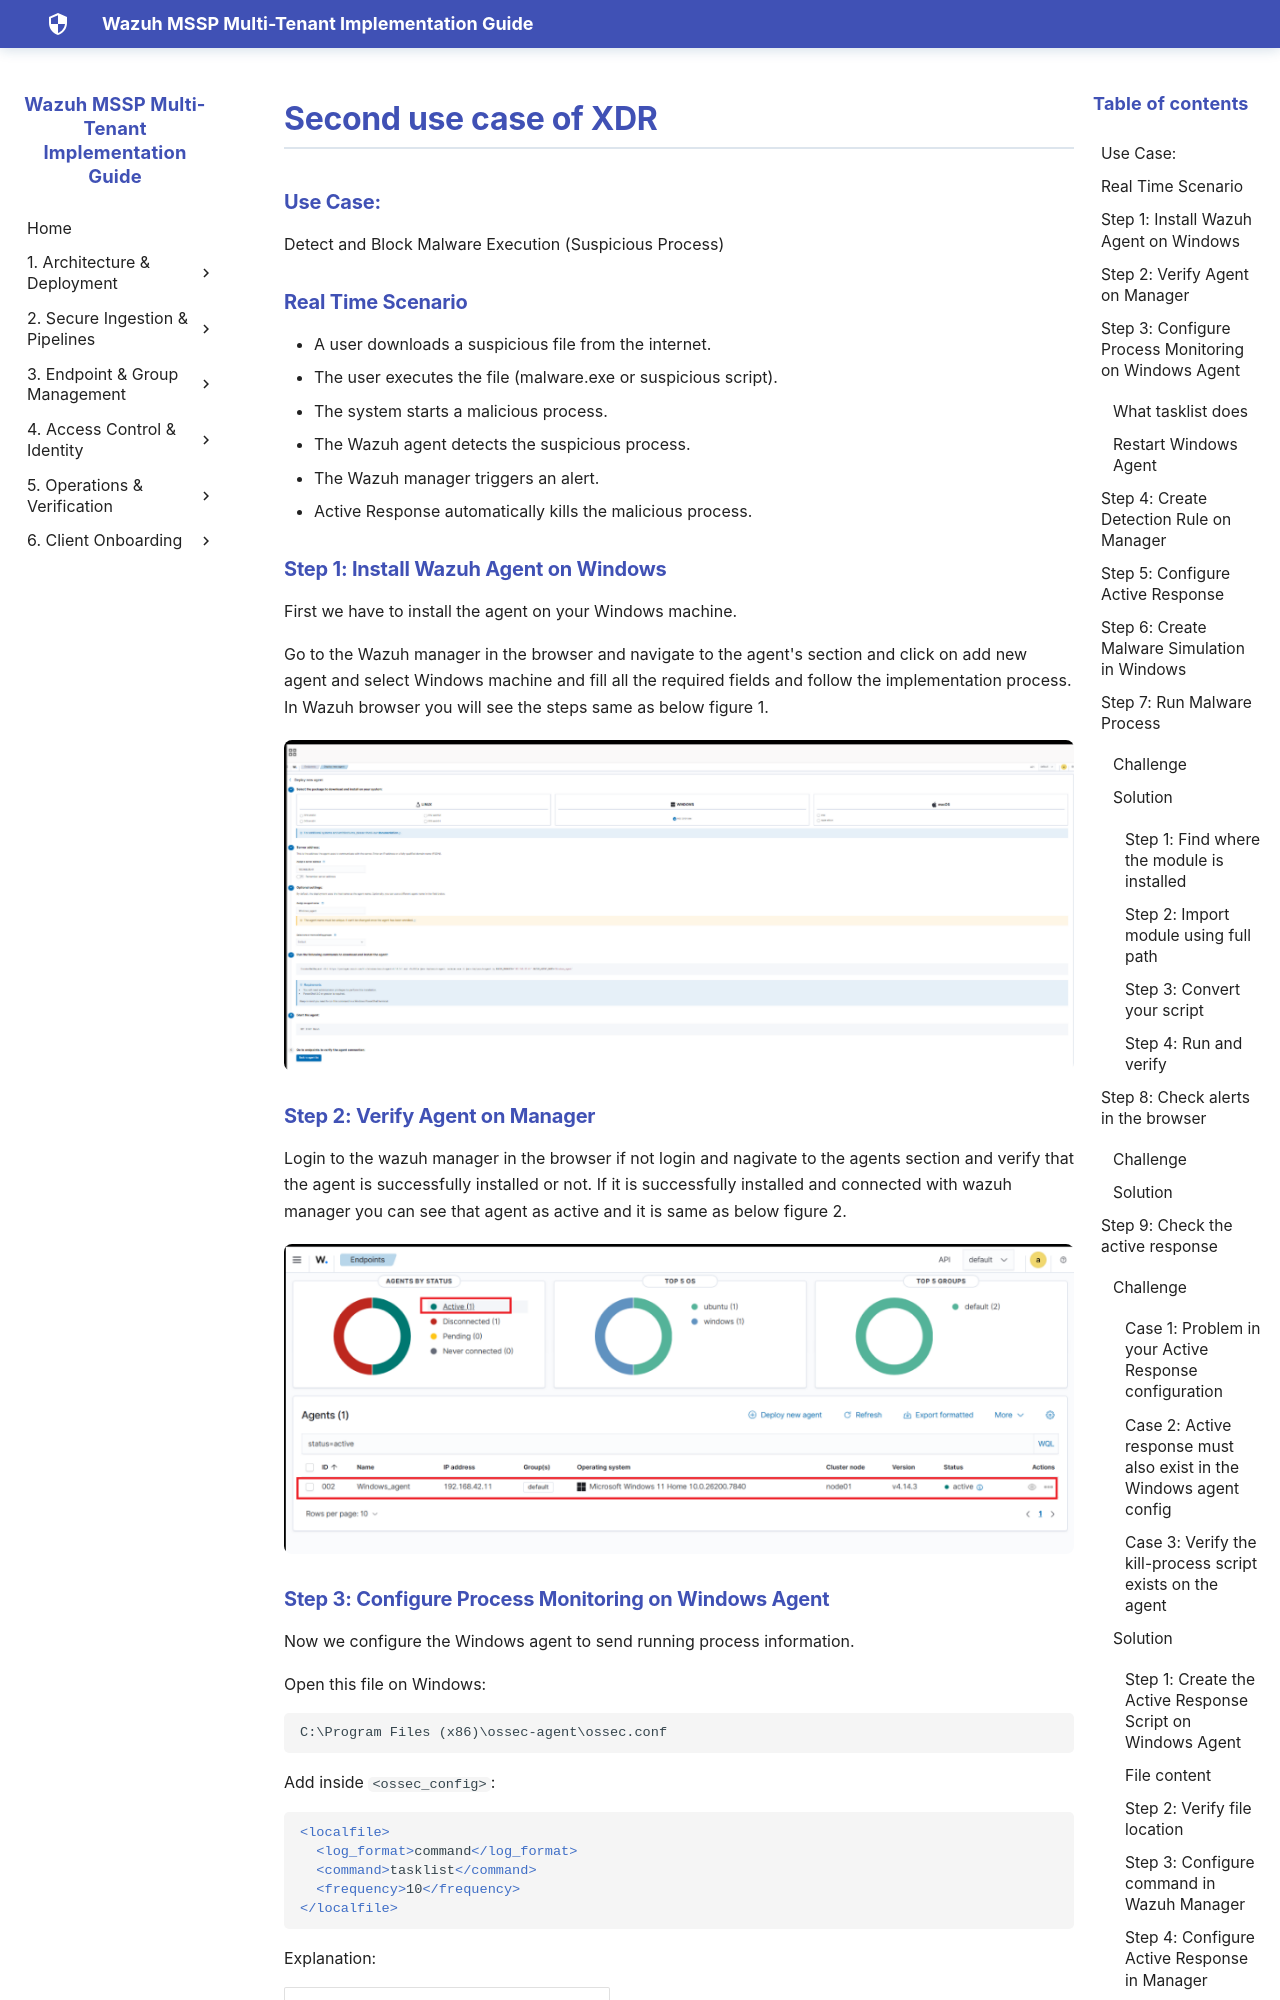

repository: SaiKrishnaCharyGuntupalli/wazuh-html-docs · page: POC's/Sai Krishna/Second use case of XDR/Second use case of XDR/index.html · generator: mkdocs

# Second use case of XDR

### Use Case:

Detect and Block Malware Execution (Suspicious Process)

### Real Time Scenario

- A user downloads a suspicious file from the internet.
- The user executes the file (malware.exe or suspicious script).
- The system starts a malicious process.
- The Wazuh agent detects the suspicious process.
- The Wazuh manager triggers an alert.
- Active Response automatically kills the malicious process.

### Step 1: Install Wazuh Agent on Windows

First we have to install the agent on your Windows machine.

Go to the Wazuh manager in the browser and navigate to the agent's section and click on add new agent and select Windows machine and fill all the required fields and follow the implementation process. In Wazuh browser you will see the steps same as below figure 1.

![Fig 1](../../../assets/images/POC's/Sai krishna/Second use case of XDR/fig 1.png)

### Step 2: Verify Agent on Manager

Login to the wazuh manager in the browser if not login and nagivate to the agents section and verify that the agent is successfully installed or not. If it is successfully installed and connected with wazuh manager you can see that agent as active and it is same as below figure 2.

![Fig 2](../../../assets/images/POC's/Sai krishna/Second use case of XDR/fig 2.png)
